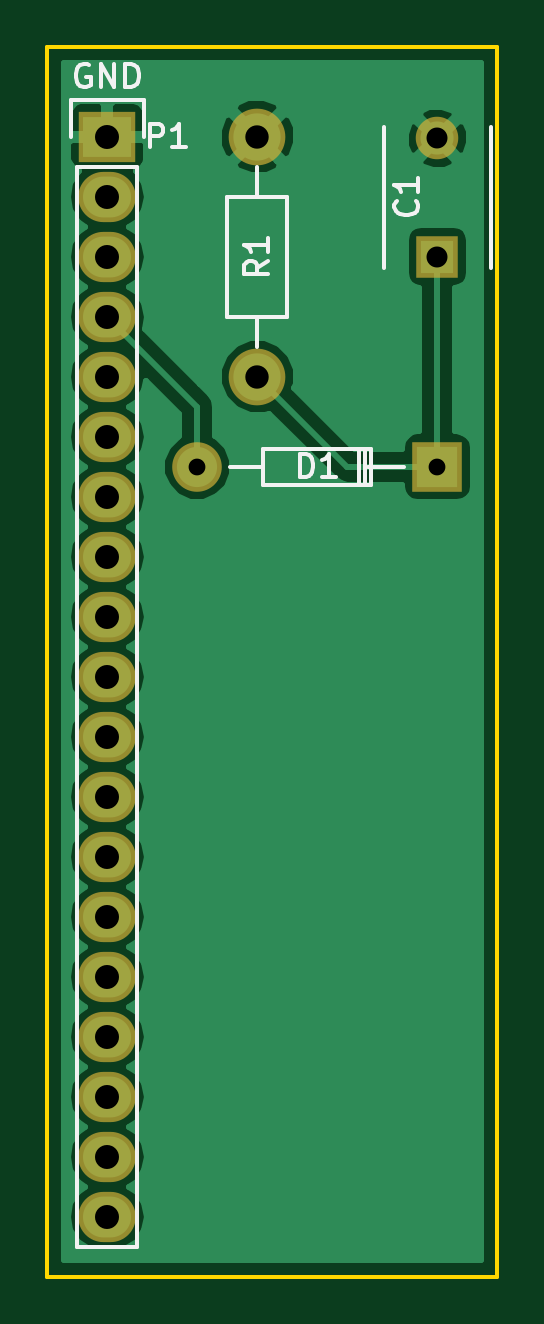
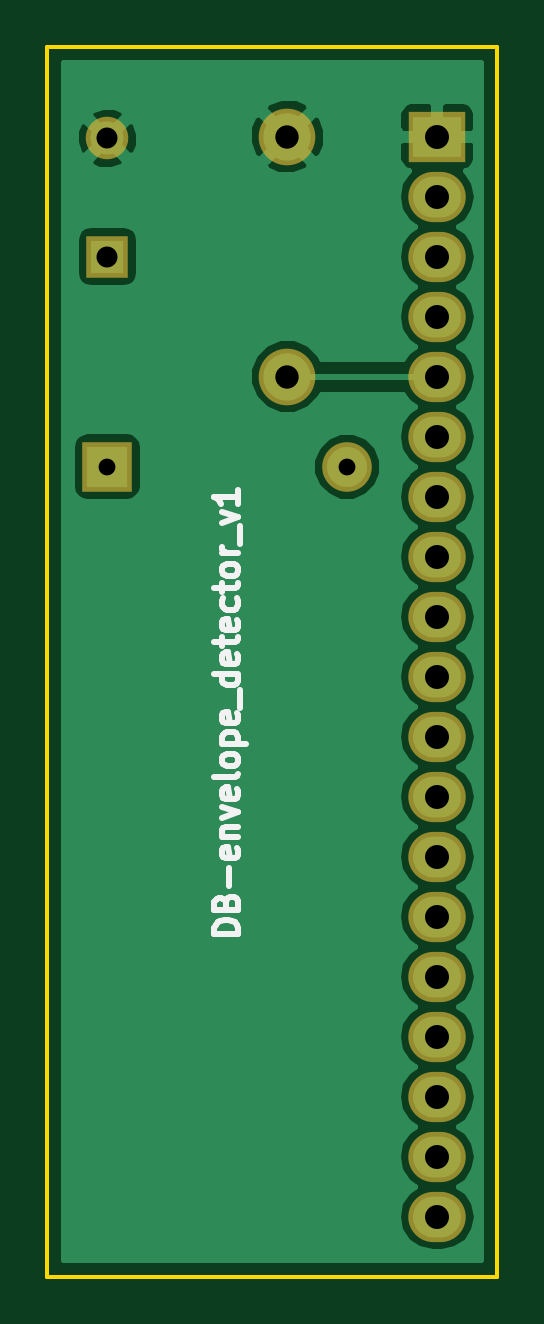
Circuit board: 10 layer files. Board 19.0 x 52.1 mm.
- bottom_copper: DB-envelope_detector_v1-B.Cu.gbl (23300 bytes)
- bottom_mask: DB-envelope_detector_v1-B.Mask.gbs (1162 bytes)
- paste: DB-envelope_detector_v1-B.Paste.gbp (303 bytes)
- bottom_silk: DB-envelope_detector_v1-B.SilkS.gbo (6152 bytes)
- outline: DB-envelope_detector_v1-Edge.Cuts.gm1 (536 bytes)
- top_copper: DB-envelope_detector_v1-F.Cu.gtl (23820 bytes)
- top_mask: DB-envelope_detector_v1-F.Mask.gts (1162 bytes)
- paste: DB-envelope_detector_v1-F.Paste.gtp (303 bytes)
- top_silk: DB-envelope_detector_v1-F.SilkS.gto (4566 bytes)
- drill: DB-envelope_detector_v1.drl (517 bytes)

=== bottom_copper: DB-envelope_detector_v1-B.Cu.gbl (23300 bytes, source omitted) ===
=== bottom_mask: DB-envelope_detector_v1-B.Mask.gbs ===
G04 #@! TF.FileFunction,Soldermask,Bot*
%FSLAX46Y46*%
G04 Gerber Fmt 4.6, Leading zero omitted, Abs format (unit mm)*
G04 Created by KiCad (PCBNEW 4.0.4+e1-6308~48~ubuntu16.04.1-stable) date Thu Dec  1 13:36:35 2016*
%MOMM*%
%LPD*%
G01*
G04 APERTURE LIST*
%ADD10C,0.100000*%
%ADD11R,2.432000X2.127200*%
%ADD12O,2.432000X2.127200*%
%ADD13R,1.800000X1.800000*%
%ADD14C,1.800000*%
%ADD15C,2.099260*%
%ADD16R,2.099260X2.099260*%
%ADD17C,2.398980*%
G04 APERTURE END LIST*
D10*
D11*
X130810000Y-105410000D03*
D12*
X130810000Y-107950000D03*
X130810000Y-110490000D03*
X130810000Y-113030000D03*
X130810000Y-115570000D03*
X130810000Y-118110000D03*
X130810000Y-120650000D03*
X130810000Y-123190000D03*
X130810000Y-125730000D03*
X130810000Y-128270000D03*
X130810000Y-130810000D03*
X130810000Y-133350000D03*
X130810000Y-135890000D03*
X130810000Y-138430000D03*
X130810000Y-140970000D03*
X130810000Y-143510000D03*
X130810000Y-146050000D03*
X130810000Y-148590000D03*
X130810000Y-151130000D03*
D13*
X144780000Y-110490000D03*
D14*
X144780000Y-105490000D03*
D15*
X134619480Y-119382540D03*
D16*
X144779480Y-119382540D03*
D17*
X137160000Y-115570000D03*
X137160000Y-105410000D03*
M02*

=== paste: DB-envelope_detector_v1-B.Paste.gbp ===
G04 #@! TF.FileFunction,Paste,Bot*
%FSLAX46Y46*%
G04 Gerber Fmt 4.6, Leading zero omitted, Abs format (unit mm)*
G04 Created by KiCad (PCBNEW 4.0.4+e1-6308~48~ubuntu16.04.1-stable) date Thu Dec  1 13:36:35 2016*
%MOMM*%
%LPD*%
G01*
G04 APERTURE LIST*
%ADD10C,0.100000*%
G04 APERTURE END LIST*
D10*
M02*

=== bottom_silk: DB-envelope_detector_v1-B.SilkS.gbo ===
G04 #@! TF.FileFunction,Legend,Bot*
%FSLAX46Y46*%
G04 Gerber Fmt 4.6, Leading zero omitted, Abs format (unit mm)*
G04 Created by KiCad (PCBNEW 4.0.4+e1-6308~48~ubuntu16.04.1-stable) date Thu Dec  1 13:36:35 2016*
%MOMM*%
%LPD*%
G01*
G04 APERTURE LIST*
%ADD10C,0.100000*%
%ADD11C,0.250000*%
G04 APERTURE END LIST*
D10*
D11*
X139247619Y-139151145D02*
X140247619Y-139151145D01*
X140247619Y-138913050D01*
X140200000Y-138770192D01*
X140104762Y-138674954D01*
X140009524Y-138627335D01*
X139819048Y-138579716D01*
X139676190Y-138579716D01*
X139485714Y-138627335D01*
X139390476Y-138674954D01*
X139295238Y-138770192D01*
X139247619Y-138913050D01*
X139247619Y-139151145D01*
X139771429Y-137817811D02*
X139723810Y-137674954D01*
X139676190Y-137627335D01*
X139580952Y-137579716D01*
X139438095Y-137579716D01*
X139342857Y-137627335D01*
X139295238Y-137674954D01*
X139247619Y-137770192D01*
X139247619Y-138151145D01*
X140247619Y-138151145D01*
X140247619Y-137817811D01*
X140200000Y-137722573D01*
X140152381Y-137674954D01*
X140057143Y-137627335D01*
X139961905Y-137627335D01*
X139866667Y-137674954D01*
X139819048Y-137722573D01*
X139771429Y-137817811D01*
X139771429Y-138151145D01*
X139628571Y-137151145D02*
X139628571Y-136389240D01*
X139295238Y-135532097D02*
X139247619Y-135627335D01*
X139247619Y-135817812D01*
X139295238Y-135913050D01*
X139390476Y-135960669D01*
X139771429Y-135960669D01*
X139866667Y-135913050D01*
X139914286Y-135817812D01*
X139914286Y-135627335D01*
X139866667Y-135532097D01*
X139771429Y-135484478D01*
X139676190Y-135484478D01*
X139580952Y-135960669D01*
X139914286Y-135055907D02*
X139247619Y-135055907D01*
X139819048Y-135055907D02*
X139866667Y-135008288D01*
X139914286Y-134913050D01*
X139914286Y-134770192D01*
X139866667Y-134674954D01*
X139771429Y-134627335D01*
X139247619Y-134627335D01*
X139914286Y-134246383D02*
X139247619Y-134008288D01*
X139914286Y-133770192D01*
X139295238Y-133008287D02*
X139247619Y-133103525D01*
X139247619Y-133294002D01*
X139295238Y-133389240D01*
X139390476Y-133436859D01*
X139771429Y-133436859D01*
X139866667Y-133389240D01*
X139914286Y-133294002D01*
X139914286Y-133103525D01*
X139866667Y-133008287D01*
X139771429Y-132960668D01*
X139676190Y-132960668D01*
X139580952Y-133436859D01*
X139247619Y-132389240D02*
X139295238Y-132484478D01*
X139390476Y-132532097D01*
X140247619Y-132532097D01*
X139247619Y-131865430D02*
X139295238Y-131960668D01*
X139342857Y-132008287D01*
X139438095Y-132055906D01*
X139723810Y-132055906D01*
X139819048Y-132008287D01*
X139866667Y-131960668D01*
X139914286Y-131865430D01*
X139914286Y-131722572D01*
X139866667Y-131627334D01*
X139819048Y-131579715D01*
X139723810Y-131532096D01*
X139438095Y-131532096D01*
X139342857Y-131579715D01*
X139295238Y-131627334D01*
X139247619Y-131722572D01*
X139247619Y-131865430D01*
X139914286Y-131103525D02*
X138914286Y-131103525D01*
X139866667Y-131103525D02*
X139914286Y-131008287D01*
X139914286Y-130817810D01*
X139866667Y-130722572D01*
X139819048Y-130674953D01*
X139723810Y-130627334D01*
X139438095Y-130627334D01*
X139342857Y-130674953D01*
X139295238Y-130722572D01*
X139247619Y-130817810D01*
X139247619Y-131008287D01*
X139295238Y-131103525D01*
X139295238Y-129817810D02*
X139247619Y-129913048D01*
X139247619Y-130103525D01*
X139295238Y-130198763D01*
X139390476Y-130246382D01*
X139771429Y-130246382D01*
X139866667Y-130198763D01*
X139914286Y-130103525D01*
X139914286Y-129913048D01*
X139866667Y-129817810D01*
X139771429Y-129770191D01*
X139676190Y-129770191D01*
X139580952Y-130246382D01*
X139152381Y-129579715D02*
X139152381Y-128817810D01*
X139247619Y-128151143D02*
X140247619Y-128151143D01*
X139295238Y-128151143D02*
X139247619Y-128246381D01*
X139247619Y-128436858D01*
X139295238Y-128532096D01*
X139342857Y-128579715D01*
X139438095Y-128627334D01*
X139723810Y-128627334D01*
X139819048Y-128579715D01*
X139866667Y-128532096D01*
X139914286Y-128436858D01*
X139914286Y-128246381D01*
X139866667Y-128151143D01*
X139295238Y-127294000D02*
X139247619Y-127389238D01*
X139247619Y-127579715D01*
X139295238Y-127674953D01*
X139390476Y-127722572D01*
X139771429Y-127722572D01*
X139866667Y-127674953D01*
X139914286Y-127579715D01*
X139914286Y-127389238D01*
X139866667Y-127294000D01*
X139771429Y-127246381D01*
X139676190Y-127246381D01*
X139580952Y-127722572D01*
X139914286Y-126960667D02*
X139914286Y-126579715D01*
X140247619Y-126817810D02*
X139390476Y-126817810D01*
X139295238Y-126770191D01*
X139247619Y-126674953D01*
X139247619Y-126579715D01*
X139295238Y-125865428D02*
X139247619Y-125960666D01*
X139247619Y-126151143D01*
X139295238Y-126246381D01*
X139390476Y-126294000D01*
X139771429Y-126294000D01*
X139866667Y-126246381D01*
X139914286Y-126151143D01*
X139914286Y-125960666D01*
X139866667Y-125865428D01*
X139771429Y-125817809D01*
X139676190Y-125817809D01*
X139580952Y-126294000D01*
X139295238Y-124960666D02*
X139247619Y-125055904D01*
X139247619Y-125246381D01*
X139295238Y-125341619D01*
X139342857Y-125389238D01*
X139438095Y-125436857D01*
X139723810Y-125436857D01*
X139819048Y-125389238D01*
X139866667Y-125341619D01*
X139914286Y-125246381D01*
X139914286Y-125055904D01*
X139866667Y-124960666D01*
X139914286Y-124674952D02*
X139914286Y-124294000D01*
X140247619Y-124532095D02*
X139390476Y-124532095D01*
X139295238Y-124484476D01*
X139247619Y-124389238D01*
X139247619Y-124294000D01*
X139247619Y-123817809D02*
X139295238Y-123913047D01*
X139342857Y-123960666D01*
X139438095Y-124008285D01*
X139723810Y-124008285D01*
X139819048Y-123960666D01*
X139866667Y-123913047D01*
X139914286Y-123817809D01*
X139914286Y-123674951D01*
X139866667Y-123579713D01*
X139819048Y-123532094D01*
X139723810Y-123484475D01*
X139438095Y-123484475D01*
X139342857Y-123532094D01*
X139295238Y-123579713D01*
X139247619Y-123674951D01*
X139247619Y-123817809D01*
X139247619Y-123055904D02*
X139914286Y-123055904D01*
X139723810Y-123055904D02*
X139819048Y-123008285D01*
X139866667Y-122960666D01*
X139914286Y-122865428D01*
X139914286Y-122770189D01*
X139152381Y-122674951D02*
X139152381Y-121913046D01*
X139914286Y-121770189D02*
X139247619Y-121532094D01*
X139914286Y-121293998D01*
X139247619Y-120389236D02*
X139247619Y-120960665D01*
X139247619Y-120674951D02*
X140247619Y-120674951D01*
X140104762Y-120770189D01*
X140009524Y-120865427D01*
X139961905Y-120960665D01*
M02*

=== outline: DB-envelope_detector_v1-Edge.Cuts.gm1 ===
G04 #@! TF.FileFunction,Profile,NP*
%FSLAX46Y46*%
G04 Gerber Fmt 4.6, Leading zero omitted, Abs format (unit mm)*
G04 Created by KiCad (PCBNEW 4.0.4+e1-6308~48~ubuntu16.04.1-stable) date Thu Dec  1 13:36:35 2016*
%MOMM*%
%LPD*%
G01*
G04 APERTURE LIST*
%ADD10C,0.100000*%
%ADD11C,0.150000*%
G04 APERTURE END LIST*
D10*
D11*
X147320000Y-153670000D02*
X128270000Y-153670000D01*
X147320000Y-101600000D02*
X147320000Y-153670000D01*
X128270000Y-101600000D02*
X147320000Y-101600000D01*
X128270000Y-101600000D02*
X128270000Y-153670000D01*
M02*

=== top_copper: DB-envelope_detector_v1-F.Cu.gtl (23820 bytes, source omitted) ===
=== top_mask: DB-envelope_detector_v1-F.Mask.gts ===
G04 #@! TF.FileFunction,Soldermask,Top*
%FSLAX46Y46*%
G04 Gerber Fmt 4.6, Leading zero omitted, Abs format (unit mm)*
G04 Created by KiCad (PCBNEW 4.0.4+e1-6308~48~ubuntu16.04.1-stable) date Thu Dec  1 13:36:35 2016*
%MOMM*%
%LPD*%
G01*
G04 APERTURE LIST*
%ADD10C,0.100000*%
%ADD11R,2.432000X2.127200*%
%ADD12O,2.432000X2.127200*%
%ADD13R,1.800000X1.800000*%
%ADD14C,1.800000*%
%ADD15C,2.099260*%
%ADD16R,2.099260X2.099260*%
%ADD17C,2.398980*%
G04 APERTURE END LIST*
D10*
D11*
X130810000Y-105410000D03*
D12*
X130810000Y-107950000D03*
X130810000Y-110490000D03*
X130810000Y-113030000D03*
X130810000Y-115570000D03*
X130810000Y-118110000D03*
X130810000Y-120650000D03*
X130810000Y-123190000D03*
X130810000Y-125730000D03*
X130810000Y-128270000D03*
X130810000Y-130810000D03*
X130810000Y-133350000D03*
X130810000Y-135890000D03*
X130810000Y-138430000D03*
X130810000Y-140970000D03*
X130810000Y-143510000D03*
X130810000Y-146050000D03*
X130810000Y-148590000D03*
X130810000Y-151130000D03*
D13*
X144780000Y-110490000D03*
D14*
X144780000Y-105490000D03*
D15*
X134619480Y-119382540D03*
D16*
X144779480Y-119382540D03*
D17*
X137160000Y-115570000D03*
X137160000Y-105410000D03*
M02*

=== paste: DB-envelope_detector_v1-F.Paste.gtp ===
G04 #@! TF.FileFunction,Paste,Top*
%FSLAX46Y46*%
G04 Gerber Fmt 4.6, Leading zero omitted, Abs format (unit mm)*
G04 Created by KiCad (PCBNEW 4.0.4+e1-6308~48~ubuntu16.04.1-stable) date Thu Dec  1 13:36:35 2016*
%MOMM*%
%LPD*%
G01*
G04 APERTURE LIST*
%ADD10C,0.100000*%
G04 APERTURE END LIST*
D10*
M02*

=== top_silk: DB-envelope_detector_v1-F.SilkS.gto ===
G04 #@! TF.FileFunction,Legend,Top*
%FSLAX46Y46*%
G04 Gerber Fmt 4.6, Leading zero omitted, Abs format (unit mm)*
G04 Created by KiCad (PCBNEW 4.0.4+e1-6308~48~ubuntu16.04.1-stable) date Thu Dec  1 13:36:35 2016*
%MOMM*%
%LPD*%
G01*
G04 APERTURE LIST*
%ADD10C,0.100000*%
%ADD11C,0.150000*%
G04 APERTURE END LIST*
D10*
D11*
X129540000Y-106680000D02*
X129540000Y-152400000D01*
X129540000Y-152400000D02*
X132080000Y-152400000D01*
X132080000Y-152400000D02*
X132080000Y-106680000D01*
X129260000Y-103860000D02*
X129260000Y-105410000D01*
X129540000Y-106680000D02*
X132080000Y-106680000D01*
X132360000Y-105410000D02*
X132360000Y-103860000D01*
X132360000Y-103860000D02*
X129260000Y-103860000D01*
X142530000Y-110990000D02*
X142530000Y-104990000D01*
X147030000Y-104990000D02*
X147030000Y-110990000D01*
X137413480Y-119382540D02*
X136016480Y-119382540D01*
X141858480Y-119382540D02*
X143382480Y-119382540D01*
X141477480Y-120144540D02*
X141477480Y-118620540D01*
X141731480Y-120144540D02*
X141731480Y-118620540D01*
X141985480Y-119382540D02*
X141985480Y-118620540D01*
X141985480Y-118620540D02*
X137413480Y-118620540D01*
X137413480Y-118620540D02*
X137413480Y-120144540D01*
X137413480Y-120144540D02*
X141985480Y-120144540D01*
X141985480Y-120144540D02*
X141985480Y-119382540D01*
X135890000Y-113030000D02*
X135890000Y-107950000D01*
X135890000Y-107950000D02*
X138430000Y-107950000D01*
X138430000Y-107950000D02*
X138430000Y-113030000D01*
X138430000Y-113030000D02*
X135890000Y-113030000D01*
X137160000Y-113030000D02*
X137160000Y-114300000D01*
X137160000Y-107950000D02*
X137160000Y-106680000D01*
X132611905Y-105862381D02*
X132611905Y-104862381D01*
X132992858Y-104862381D01*
X133088096Y-104910000D01*
X133135715Y-104957619D01*
X133183334Y-105052857D01*
X133183334Y-105195714D01*
X133135715Y-105290952D01*
X133088096Y-105338571D01*
X132992858Y-105386190D01*
X132611905Y-105386190D01*
X134135715Y-105862381D02*
X133564286Y-105862381D01*
X133850000Y-105862381D02*
X133850000Y-104862381D01*
X133754762Y-105005238D01*
X133659524Y-105100476D01*
X133564286Y-105148095D01*
X130048096Y-102370000D02*
X129952858Y-102322381D01*
X129810001Y-102322381D01*
X129667143Y-102370000D01*
X129571905Y-102465238D01*
X129524286Y-102560476D01*
X129476667Y-102750952D01*
X129476667Y-102893810D01*
X129524286Y-103084286D01*
X129571905Y-103179524D01*
X129667143Y-103274762D01*
X129810001Y-103322381D01*
X129905239Y-103322381D01*
X130048096Y-103274762D01*
X130095715Y-103227143D01*
X130095715Y-102893810D01*
X129905239Y-102893810D01*
X130524286Y-103322381D02*
X130524286Y-102322381D01*
X131095715Y-103322381D01*
X131095715Y-102322381D01*
X131571905Y-103322381D02*
X131571905Y-102322381D01*
X131810000Y-102322381D01*
X131952858Y-102370000D01*
X132048096Y-102465238D01*
X132095715Y-102560476D01*
X132143334Y-102750952D01*
X132143334Y-102893810D01*
X132095715Y-103084286D01*
X132048096Y-103179524D01*
X131952858Y-103274762D01*
X131810000Y-103322381D01*
X131571905Y-103322381D01*
X143867143Y-108116666D02*
X143914762Y-108164285D01*
X143962381Y-108307142D01*
X143962381Y-108402380D01*
X143914762Y-108545238D01*
X143819524Y-108640476D01*
X143724286Y-108688095D01*
X143533810Y-108735714D01*
X143390952Y-108735714D01*
X143200476Y-108688095D01*
X143105238Y-108640476D01*
X143010000Y-108545238D01*
X142962381Y-108402380D01*
X142962381Y-108307142D01*
X143010000Y-108164285D01*
X143057619Y-108116666D01*
X143962381Y-107164285D02*
X143962381Y-107735714D01*
X143962381Y-107450000D02*
X142962381Y-107450000D01*
X143105238Y-107545238D01*
X143200476Y-107640476D01*
X143248095Y-107735714D01*
X138961905Y-119832381D02*
X138961905Y-118832381D01*
X139200000Y-118832381D01*
X139342858Y-118880000D01*
X139438096Y-118975238D01*
X139485715Y-119070476D01*
X139533334Y-119260952D01*
X139533334Y-119403810D01*
X139485715Y-119594286D01*
X139438096Y-119689524D01*
X139342858Y-119784762D01*
X139200000Y-119832381D01*
X138961905Y-119832381D01*
X140485715Y-119832381D02*
X139914286Y-119832381D01*
X140200000Y-119832381D02*
X140200000Y-118832381D01*
X140104762Y-118975238D01*
X140009524Y-119070476D01*
X139914286Y-119118095D01*
X137612381Y-110656666D02*
X137136190Y-110990000D01*
X137612381Y-111228095D02*
X136612381Y-111228095D01*
X136612381Y-110847142D01*
X136660000Y-110751904D01*
X136707619Y-110704285D01*
X136802857Y-110656666D01*
X136945714Y-110656666D01*
X137040952Y-110704285D01*
X137088571Y-110751904D01*
X137136190Y-110847142D01*
X137136190Y-111228095D01*
X137612381Y-109704285D02*
X137612381Y-110275714D01*
X137612381Y-109990000D02*
X136612381Y-109990000D01*
X136755238Y-110085238D01*
X136850476Y-110180476D01*
X136898095Y-110275714D01*
M02*

=== drill: DB-envelope_detector_v1.drl ===
M48
;DRILL file {KiCad 4.0.4+e1-6308~48~ubuntu16.04.1-stable} date Tue Nov 29 17:47:36 2016
;FORMAT={-:-/ absolute / inch / decimal}
FMAT,2
INCH,TZ
T1C0.028
T2C0.035
T3C0.039
T4C0.040
%
G90
G05
M72
T1
X5.3Y-4.7001
X5.7Y-4.7001
T2
X5.7Y-4.1531
X5.7Y-4.35
T3
X5.4Y-4.15
X5.4Y-4.55
T4
X5.15Y-4.15
X5.15Y-4.25
X5.15Y-4.35
X5.15Y-4.45
X5.15Y-4.55
X5.15Y-4.65
X5.15Y-4.75
X5.15Y-4.85
X5.15Y-4.95
X5.15Y-5.05
X5.15Y-5.15
X5.15Y-5.25
X5.15Y-5.35
X5.15Y-5.45
X5.15Y-5.55
X5.15Y-5.65
X5.15Y-5.75
X5.15Y-5.85
X5.15Y-5.95
T0
M30

